6-way image classification set "data" from GitHub (esharp054/NameThatPlant); label vocabulary: basil, mint, parsley, rosemary, sage, thyme.

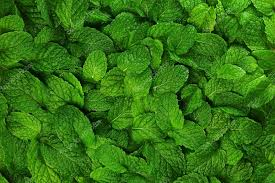
Label: mint

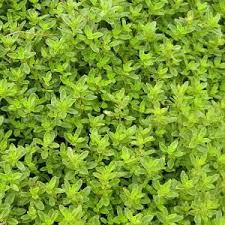
Label: thyme

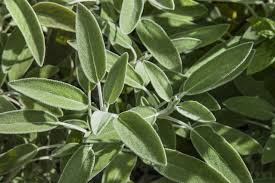
Label: sage

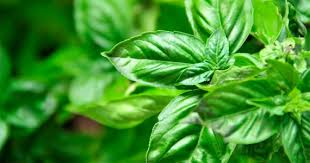
Label: basil

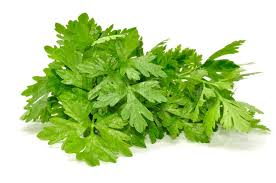
Label: parsley

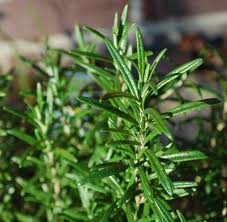
Label: rosemary
